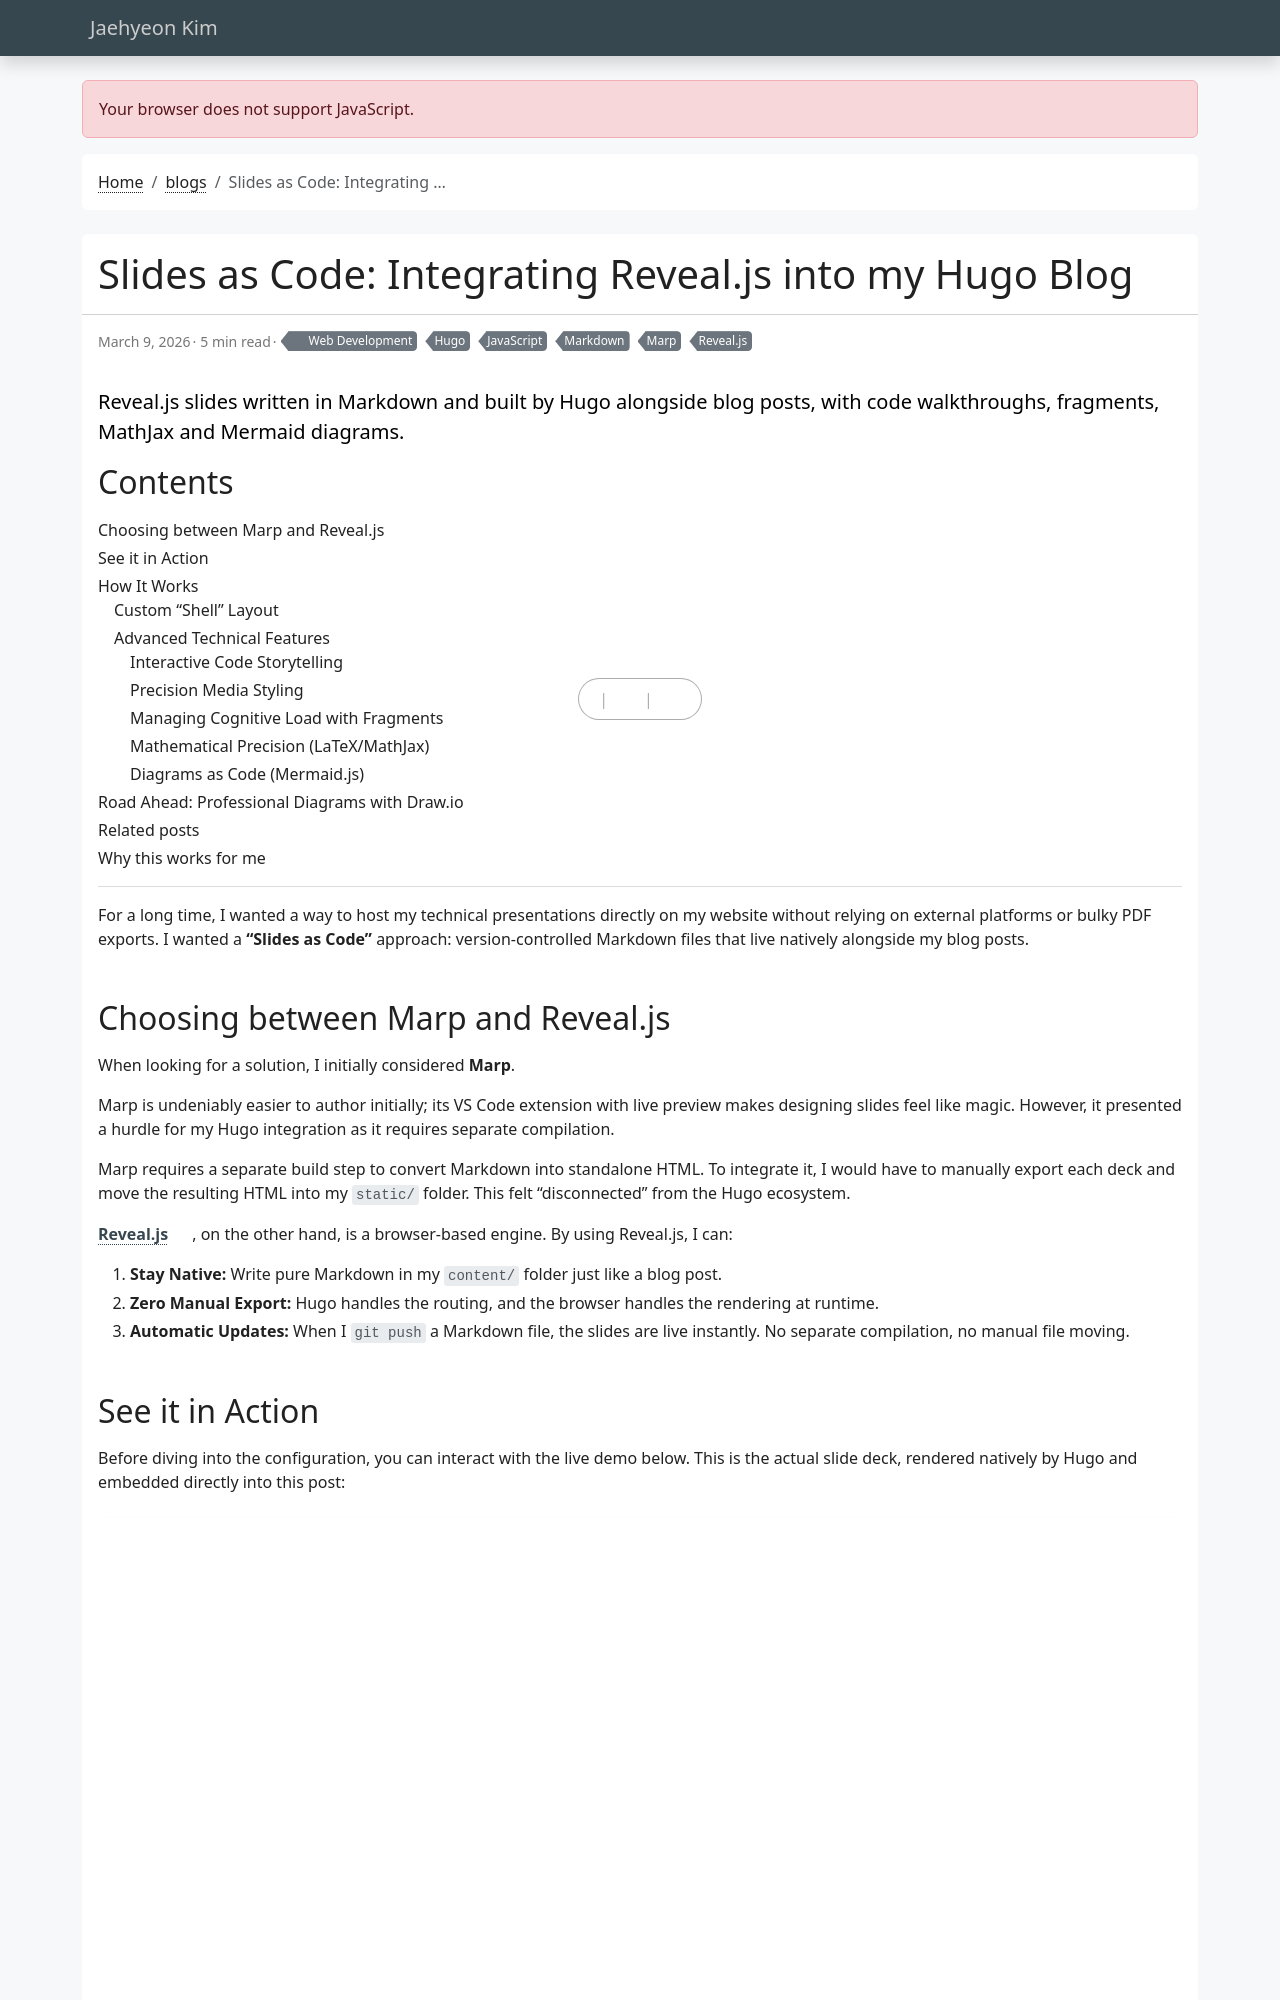

repository: jaehyeon-kim/jaehyeon-kim.github.io · page: blog/2026-03-09-integrate-revealjs/index.html · generator: jekyll

---
title: "Slides as Code: Integrating Reveal.js into my Hugo Blog"
date: 2026-03-09
draft: false
featured: false
comment: true
toc: true
categories:
  - Web Development
tags:
  - Hugo
  - Reveal.js
  - JavaScript
  - Markdown
  - Marp
description: Reveal.js slides written in Markdown and built by Hugo alongside blog posts, with code walkthroughs, fragments, MathJax and Mermaid diagrams.
---

For a long time, I wanted a way to host my technical presentations directly on my website without relying on external platforms or bulky PDF exports. I wanted a **"Slides as Code"** approach: version-controlled Markdown files that live natively alongside my blog posts.

<!--more-->

## Choosing between Marp and Reveal.js

When looking for a solution, I initially considered **Marp**. 

Marp is undeniably easier to author initially; its VS Code extension with live preview makes designing slides feel like magic. However, it presented a hurdle for my Hugo integration as it requires separate compilation. 

Marp requires a separate build step to convert Markdown into standalone HTML. To integrate it, I would have to manually export each deck and move the resulting HTML into my `static/` folder. This felt "disconnected" from the Hugo ecosystem.

[**Reveal.js**](https://revealjs.com/), on the other hand, is a browser-based engine. By using Reveal.js, I can:
1.  **Stay Native:** Write pure Markdown in my `content/` folder just like a blog post.
2.  **Zero Manual Export:** Hugo handles the routing, and the browser handles the rendering at runtime.
3.  **Automatic Updates:** When I `git push` a Markdown file, the slides are live instantly. No separate compilation, no manual file moving.
